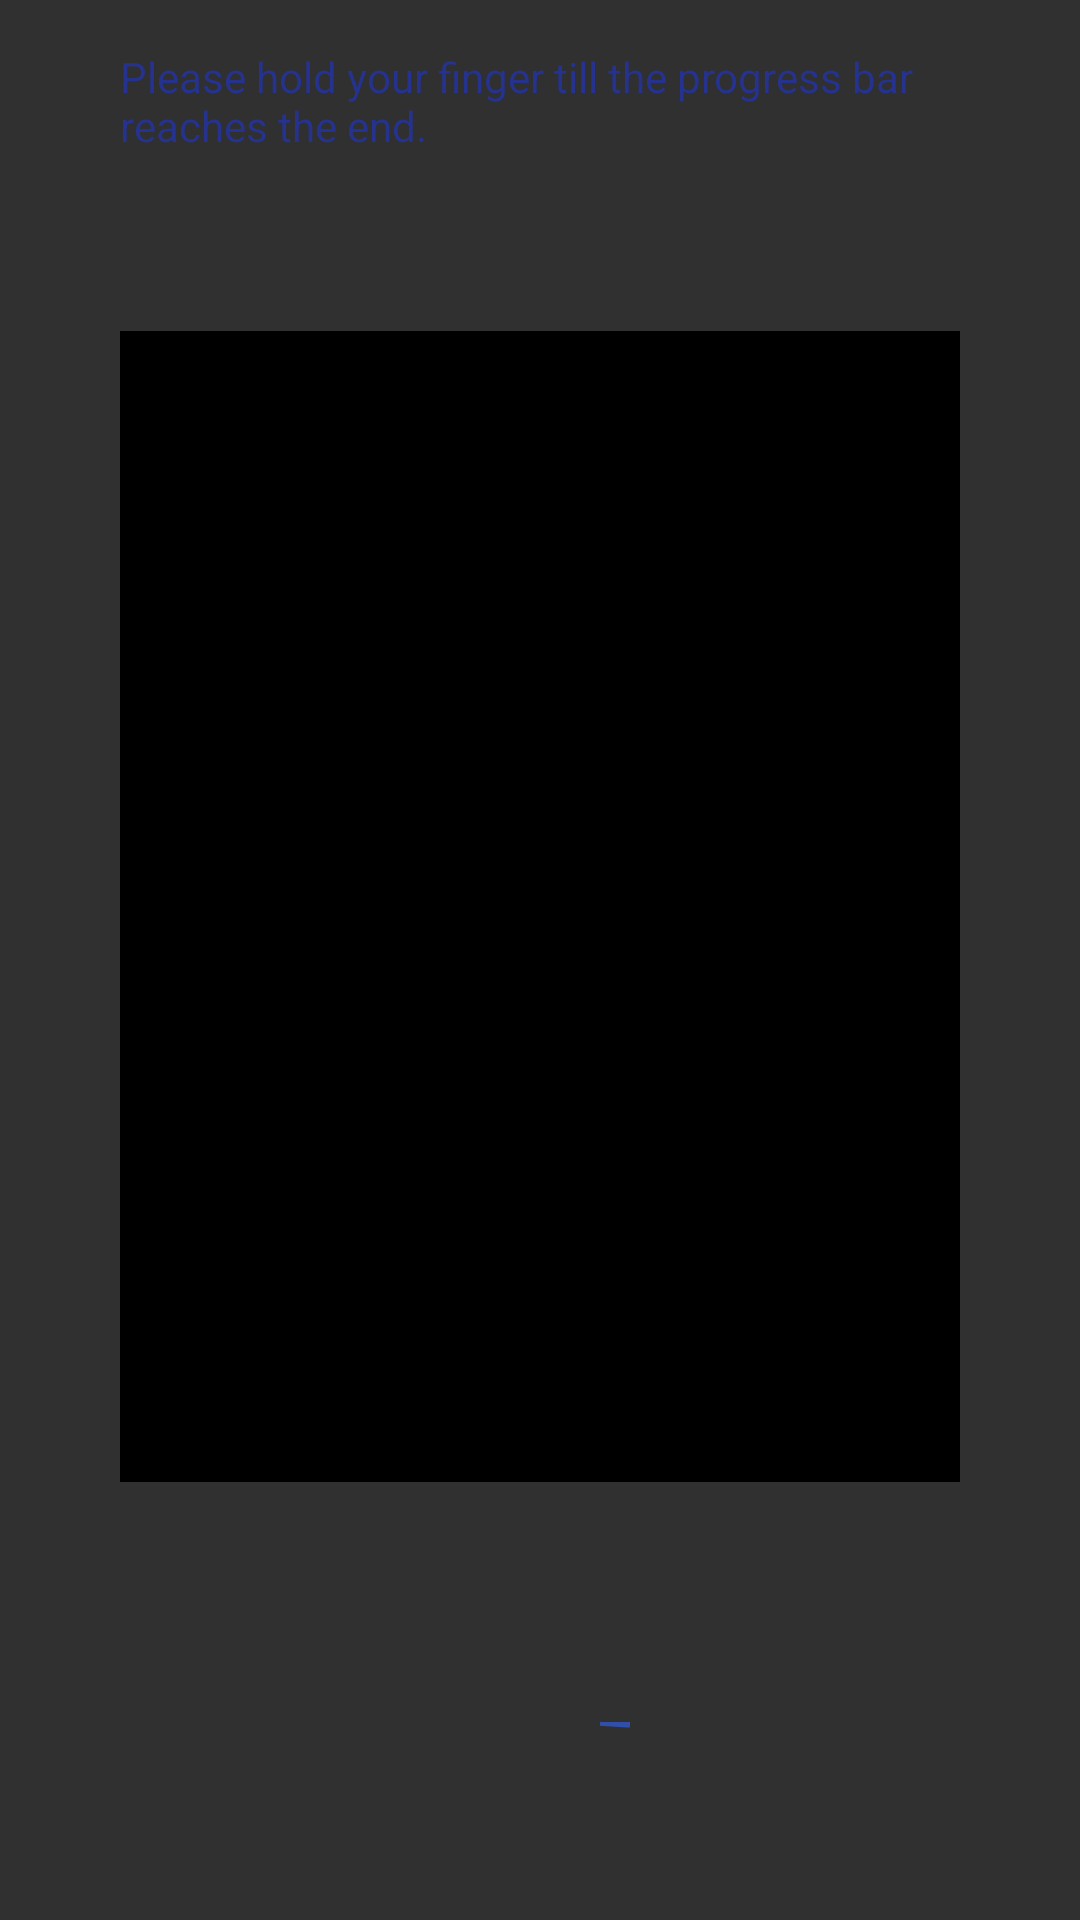

This screen was rendered from an Android layout file. Write that file and the resources it references.
<!-- AndroidManifest.xml: application theme Theme.AppCompat.NoActionBar -->
<!-- res/layout/activity_vital_signs_process.xml -->
<?xml version="1.0" encoding="utf-8"?>
<ScrollView xmlns:android="http://schemas.android.com/apk/res/android"
    xmlns:tools="http://schemas.android.com/tools"
    android:layout_width="match_parent"
    android:layout_height="match_parent"
    android:layout_gravity="center"
    android:orientation="vertical"
    android:fillViewport="true">
    <LinearLayout
        android:layout_width="match_parent"
        android:layout_height="match_parent"
        android:background="@mipmap/bg4"
        android:gravity="center"
        android:orientation="vertical"
        android:paddingLeft="40dp"
        android:paddingTop="16dp"
        android:paddingRight="40dp"
        android:paddingBottom="16dp"
        tools:context="com.tvs.android.VitalSignsProcess">

        <TextView
            android:id="@+id/Process_info"
            android:layout_width="wrap_content"
            android:layout_height="wrap_content"
            android:layout_marginBottom="20dp"
            android:background="@android:color/transparent"
            android:text="Please hold your finger till the progress bar reaches the end."
            android:textColor="@color/colorPrimaryDark"/>

        <TextView
            android:id="@+id/DebugStatus"
            android:layout_width="wrap_content"
            android:layout_height="wrap_content"
            android:layout_marginBottom="20dp"
            android:background="@android:color/transparent"
            android:text=""
            android:textColor="@color/colorPrimaryDark"/>

        <FrameLayout
            android:id="@+id/container"
            android:layout_width="fill_parent"
            android:layout_height="0dp"
            android:layout_weight="0.5"
            android:background="@android:color/black"
            tools:context="com.tvs.android.VitalSignsProcess">
        </FrameLayout>

    <ProgressBar
        android:id="@+id/VSPB"
        style="?android:attr/progressBarStyleHorizontal"
        android:layout_width="100dp"
        android:layout_height="100dp"
        android:layout_marginTop="30dp"
        android:indeterminate="false"
        android:max="100"
        android:progress="1"
        android:progressDrawable="@drawable/circular_progressbar" />

    </LinearLayout>
</ScrollView>
<!-- resources referenced by this layout -->
<resources>
  <color name="colorPrimaryDark">#25338e</color>
  <!-- drawable circular_progressbar (drawable) -->
  <?xml version="1.0" encoding="utf-8"?>
  <shape
      xmlns:android="http://schemas.android.com/apk/res/android"
      android:innerRadiusRatio="5"
      android:shape="ring"
      android:thickness="10dp"
      android:useLevel="true">
      <solid android:color="#2F4FAA" />
  
  </shape>
</resources>
